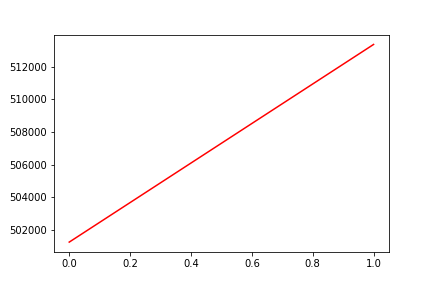

The table this chart was drawn from, first rows:
, date, assets
0, 0, 501256
1, 20171221, 513372
